Run: headless pygame with SDL's dummy video driver; simulated clock (each Clock.tick advances the game by its frame time, no real sleeping); random seed 0; keys injected as events and as key.get_pressed() state; no mouse input.
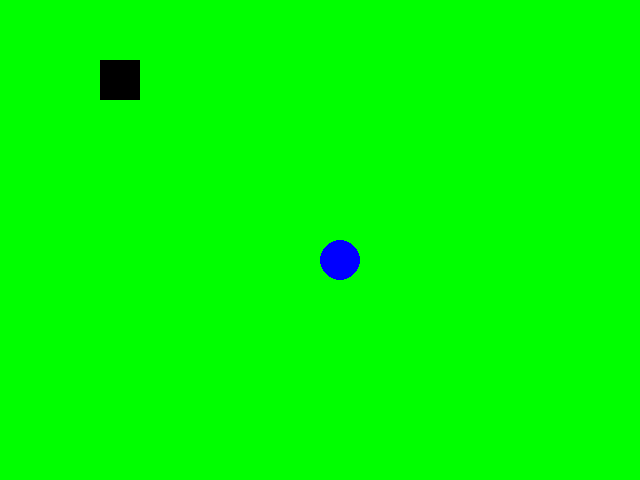
Frame 1 of 4 · flips 1–60 · no input
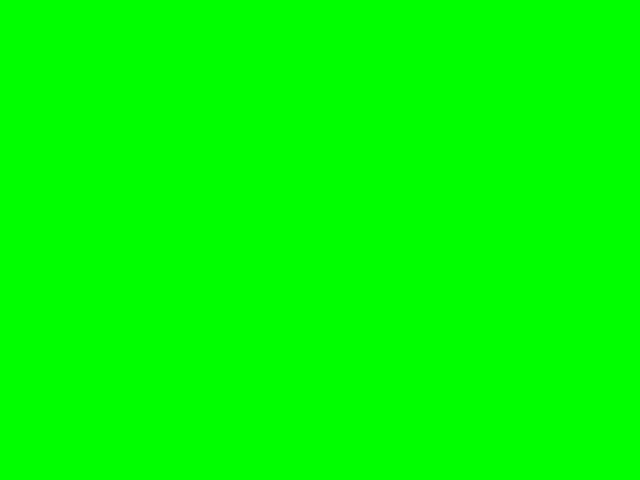
Frame 2 of 4 · flips 61–180 · tapped SPACE, RETURN · held RIGHT (→), D
Frame 3 of 4 · flips 181–300 · held DOWN (↓), S · screen unchanged from frame 2, image omitted
Frame 4 of 4 · flips 301–420 · held LEFT (←), A, UP (↑), W · screen same as frame 1, image omitted

The pygame program that drew these frames:

import pygame

BLACK = (0,0,0)
WHITE = (255,255,255)
BLUE = (0,0,255)
GREEN = (0,255,0)
RED = (255,0,0)

pygame.init()

tela = pygame.display.set_mode((640,480))

pygame.display.set_caption('Game Loop')
# DEFININDO O RELEGIO PARA LIMITAR O FPS
relogio=pygame.time.Clock()
# VARIAVEIS DOS JOGADORES
# VECTOR2 E UM MODULO DO PYGAME QUE PERMITE CRIAR VETOROES NO EIXO X E Y
# ELA É FREQUENTEMENTE UTILIZADO PARA REPRESENTAR POSIÇÕES, VELOCIDADE, ACELERAÇÕES E DIREÇÕES EM JOGOS.
jogador_pos = pygame.Vector2(tela.get_width() / 2, tela.get_height() / 2)

jogador2_pos = pygame.Vector2(100,60)

velocidade = 1

# Iniciando o loop de jogo

while True:
# PROCESSAMENTO DE ENTRADA
# LIMITANDO O FPS A 60 POR SEGUNDO
    fps=relogio.tick(60)

    # CAPTURANDO EVENTOS
    event = pygame.event.poll()
    if event.type == pygame.QUIT:
        break

    # ATUALIZAÇÃO D JOGO
    # MOVENDO A BOLA
    # KEY.GET_PRESSED() CAPTURA AS TECLAS PRESSIONADAS E RETORNA UM ARRAY DE 0 A 1 PARA CADA TECLA
    keys = pygame.key.get_pressed()
    # PYGAME.K É UM DICIONARIO COM TODAS AS TECLAS DO TECLADO
    # DEFININDO O MOVIMENTO DO JOGADOR
    if keys[pygame.K_w]:
        jogador_pos.y -= velocidade * fps
    if keys[pygame.K_s]:
        jogador_pos.y += velocidade * fps
    if keys[pygame.K_a]:
        jogador_pos.x -= velocidade * fps
    if keys[pygame.K_d]:
        jogador_pos.x += velocidade * fps

    # DEFININDO O MOVIMENTO DO JOGADOR 2
    if keys[pygame.K_UP]:
        jogador2_pos.y -= 1 * fps
    if keys[pygame.K_DOWN]:
        jogador2_pos.y += 1 * fps
    if keys [pygame.K_LEFT]:
        jogador2_pos.x -= 1 * fps
    if keys[pygame.K_RIGHT]:
        jogador2_pos.x += 1 * fps

    # PREECHENDO O FUNDO
    tela.fill(GREEN)

    # DESENHANDO A BOLA QUE IRÁ REPRESENTAR O JOGADOR
    pygame.draw.ellipse(tela, BLUE, [jogador_pos.x, jogador_pos.y, 40, 40])
    pygame.draw.rect(tela, BLACK, [jogador2_pos.x, jogador2_pos.y,40, 40])

    # ATUALIZANDO A TELA
    pygame.display.flip()
